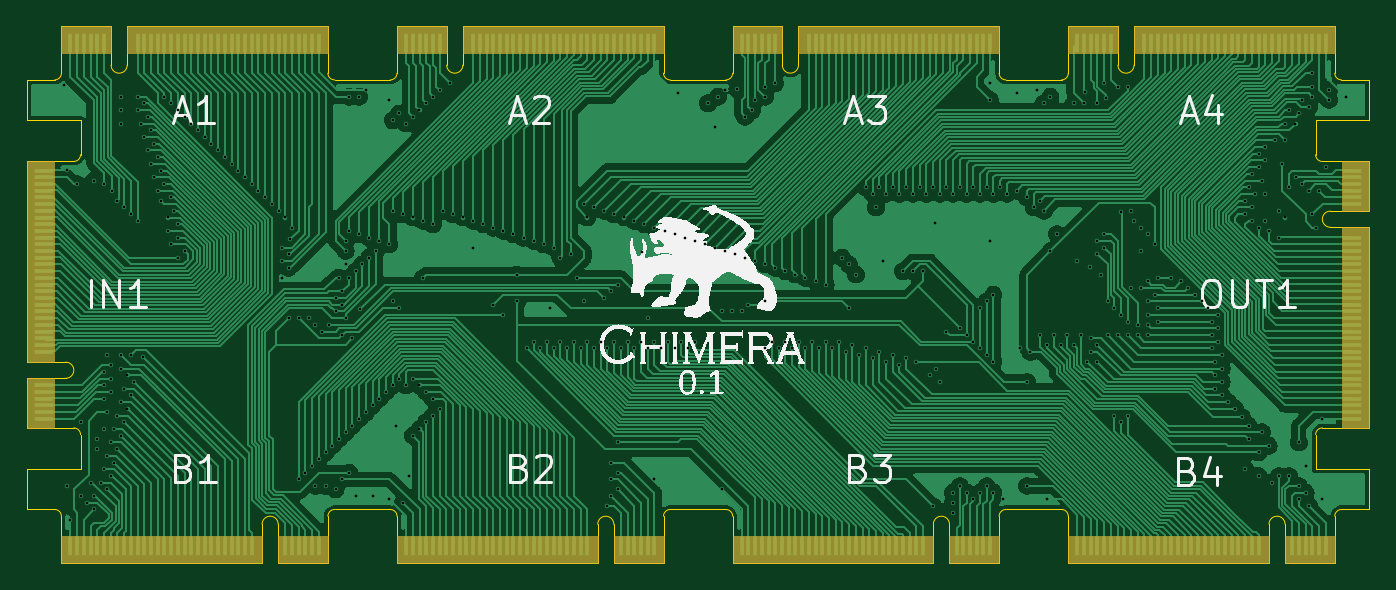
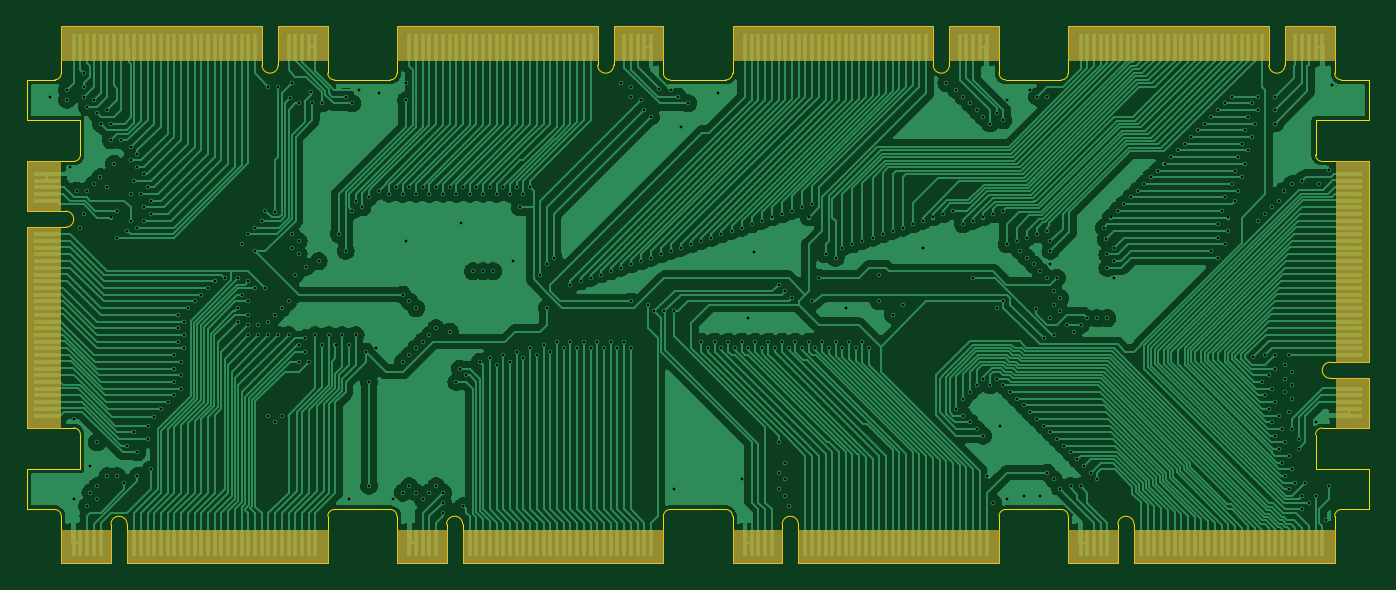
Circuit board: 13 layer files. Board 100.0 x 40.0 mm.
- bottom_copper: Chimera_Carrier-CuBottom.gbr (234974 bytes)
- inner_copper: Chimera_Carrier-CuIn1.gbr (219027 bytes)
- inner_copper: Chimera_Carrier-CuIn2.gbr (221344 bytes)
- top_copper: Chimera_Carrier-CuTop.gbr (224211 bytes)
- outline: Chimera_Carrier-EdgeCuts.gbr (8590 bytes)
- bottom_mask: Chimera_Carrier-MaskBottom.gbr (5900 bytes)
- top_mask: Chimera_Carrier-MaskTop.gbr (5900 bytes)
- drill: Chimera_Carrier-NPTH.drl (268 bytes)
- drill: Chimera_Carrier-PTH.drl (8725 bytes)
- paste: Chimera_Carrier-PasteBottom.gbr (458 bytes)
- paste: Chimera_Carrier-PasteTop.gbr (458 bytes)
- bottom_silk: Chimera_Carrier-SilkBottom.gbr (5910 bytes)
- top_silk: Chimera_Carrier-SilkTop.gbr (75743 bytes)

=== bottom_copper: Chimera_Carrier-CuBottom.gbr (234974 bytes, source omitted) ===
=== inner_copper: Chimera_Carrier-CuIn1.gbr (219027 bytes, source omitted) ===
=== inner_copper: Chimera_Carrier-CuIn2.gbr (221344 bytes, source omitted) ===
=== top_copper: Chimera_Carrier-CuTop.gbr (224211 bytes, source omitted) ===
=== outline: Chimera_Carrier-EdgeCuts.gbr (8590 bytes, source omitted) ===
=== bottom_mask: Chimera_Carrier-MaskBottom.gbr ===
%TF.GenerationSoftware,KiCad,Pcbnew,7.0.5*%
%TF.CreationDate,2023-09-25T02:34:09-05:00*%
%TF.ProjectId,Chimera_Carrier,4368696d-6572-4615-9f43-617272696572,rev?*%
%TF.SameCoordinates,Original*%
%TF.FileFunction,Soldermask,Bot*%
%TF.FilePolarity,Negative*%
%FSLAX46Y46*%
G04 Gerber Fmt 4.6, Leading zero omitted, Abs format (unit mm)*
G04 Created by KiCad (PCBNEW 7.0.5) date 2023-09-25 02:34:09*
%MOMM*%
%LPD*%
G01*
G04 APERTURE LIST*
%ADD10C,0.100000*%
G04 APERTURE END LIST*
%TO.C,B1*%
D10*
X62525000Y-120000000D02*
X47575000Y-120000000D01*
X47575000Y-117500000D01*
X62525000Y-117500000D01*
X62525000Y-120000000D01*
G36*
X62525000Y-120000000D02*
G01*
X47575000Y-120000000D01*
X47575000Y-117500000D01*
X62525000Y-117500000D01*
X62525000Y-120000000D01*
G37*
X67425000Y-120000000D02*
X63725000Y-120000000D01*
X63725000Y-117500000D01*
X67425000Y-117500000D01*
X67425000Y-120000000D01*
G36*
X67425000Y-120000000D02*
G01*
X63725000Y-120000000D01*
X63725000Y-117500000D01*
X67425000Y-117500000D01*
X67425000Y-120000000D01*
G37*
%TO.C,A2*%
X92425000Y-82500000D02*
X77475000Y-82500000D01*
X77475000Y-80000000D01*
X92425000Y-80000000D01*
X92425000Y-82500000D01*
G36*
X92425000Y-82500000D02*
G01*
X77475000Y-82500000D01*
X77475000Y-80000000D01*
X92425000Y-80000000D01*
X92425000Y-82500000D01*
G37*
X76275000Y-82500000D02*
X72575000Y-82500000D01*
X72575000Y-80000000D01*
X76275000Y-80000000D01*
X76275000Y-82500000D01*
G36*
X76275000Y-82500000D02*
G01*
X72575000Y-82500000D01*
X72575000Y-80000000D01*
X76275000Y-80000000D01*
X76275000Y-82500000D01*
G37*
%TO.C,IN1*%
X47500000Y-105025000D02*
X45000000Y-105025000D01*
X45000000Y-90075000D01*
X47500000Y-90075000D01*
X47500000Y-105025000D01*
G36*
X47500000Y-105025000D02*
G01*
X45000000Y-105025000D01*
X45000000Y-90075000D01*
X47500000Y-90075000D01*
X47500000Y-105025000D01*
G37*
X47500000Y-109925000D02*
X45000000Y-109925000D01*
X45000000Y-106225000D01*
X47500000Y-106225000D01*
X47500000Y-109925000D01*
G36*
X47500000Y-109925000D02*
G01*
X45000000Y-109925000D01*
X45000000Y-106225000D01*
X47500000Y-106225000D01*
X47500000Y-109925000D01*
G37*
%TO.C,OUT1*%
X145000000Y-109925000D02*
X142500000Y-109925000D01*
X142500000Y-94975000D01*
X145000000Y-94975000D01*
X145000000Y-109925000D01*
G36*
X145000000Y-109925000D02*
G01*
X142500000Y-109925000D01*
X142500000Y-94975000D01*
X145000000Y-94975000D01*
X145000000Y-109925000D01*
G37*
X145000000Y-93775000D02*
X142500000Y-93775000D01*
X142500000Y-90075000D01*
X145000000Y-90075000D01*
X145000000Y-93775000D01*
G36*
X145000000Y-93775000D02*
G01*
X142500000Y-93775000D01*
X142500000Y-90075000D01*
X145000000Y-90075000D01*
X145000000Y-93775000D01*
G37*
%TO.C,A3*%
X117425000Y-82500000D02*
X102475000Y-82500000D01*
X102475000Y-80000000D01*
X117425000Y-80000000D01*
X117425000Y-82500000D01*
G36*
X117425000Y-82500000D02*
G01*
X102475000Y-82500000D01*
X102475000Y-80000000D01*
X117425000Y-80000000D01*
X117425000Y-82500000D01*
G37*
X101275000Y-82500000D02*
X97575000Y-82500000D01*
X97575000Y-80000000D01*
X101275000Y-80000000D01*
X101275000Y-82500000D01*
G36*
X101275000Y-82500000D02*
G01*
X97575000Y-82500000D01*
X97575000Y-80000000D01*
X101275000Y-80000000D01*
X101275000Y-82500000D01*
G37*
%TO.C,B3*%
X112525000Y-120000000D02*
X97575000Y-120000000D01*
X97575000Y-117500000D01*
X112525000Y-117500000D01*
X112525000Y-120000000D01*
G36*
X112525000Y-120000000D02*
G01*
X97575000Y-120000000D01*
X97575000Y-117500000D01*
X112525000Y-117500000D01*
X112525000Y-120000000D01*
G37*
X117425000Y-120000000D02*
X113725000Y-120000000D01*
X113725000Y-117500000D01*
X117425000Y-117500000D01*
X117425000Y-120000000D01*
G36*
X117425000Y-120000000D02*
G01*
X113725000Y-120000000D01*
X113725000Y-117500000D01*
X117425000Y-117500000D01*
X117425000Y-120000000D01*
G37*
%TO.C,B2*%
X87525000Y-120000000D02*
X72575000Y-120000000D01*
X72575000Y-117500000D01*
X87525000Y-117500000D01*
X87525000Y-120000000D01*
G36*
X87525000Y-120000000D02*
G01*
X72575000Y-120000000D01*
X72575000Y-117500000D01*
X87525000Y-117500000D01*
X87525000Y-120000000D01*
G37*
X92425000Y-120000000D02*
X88725000Y-120000000D01*
X88725000Y-117500000D01*
X92425000Y-117500000D01*
X92425000Y-120000000D01*
G36*
X92425000Y-120000000D02*
G01*
X88725000Y-120000000D01*
X88725000Y-117500000D01*
X92425000Y-117500000D01*
X92425000Y-120000000D01*
G37*
%TO.C,B4*%
X137525000Y-120000000D02*
X122575000Y-120000000D01*
X122575000Y-117500000D01*
X137525000Y-117500000D01*
X137525000Y-120000000D01*
G36*
X137525000Y-120000000D02*
G01*
X122575000Y-120000000D01*
X122575000Y-117500000D01*
X137525000Y-117500000D01*
X137525000Y-120000000D01*
G37*
X142425000Y-120000000D02*
X138725000Y-120000000D01*
X138725000Y-117500000D01*
X142425000Y-117500000D01*
X142425000Y-120000000D01*
G36*
X142425000Y-120000000D02*
G01*
X138725000Y-120000000D01*
X138725000Y-117500000D01*
X142425000Y-117500000D01*
X142425000Y-120000000D01*
G37*
%TO.C,A1*%
X67425000Y-82500000D02*
X52475000Y-82500000D01*
X52475000Y-80000000D01*
X67425000Y-80000000D01*
X67425000Y-82500000D01*
G36*
X67425000Y-82500000D02*
G01*
X52475000Y-82500000D01*
X52475000Y-80000000D01*
X67425000Y-80000000D01*
X67425000Y-82500000D01*
G37*
X51275000Y-82500000D02*
X47575000Y-82500000D01*
X47575000Y-80000000D01*
X51275000Y-80000000D01*
X51275000Y-82500000D01*
G36*
X51275000Y-82500000D02*
G01*
X47575000Y-82500000D01*
X47575000Y-80000000D01*
X51275000Y-80000000D01*
X51275000Y-82500000D01*
G37*
%TO.C,A4*%
X142425000Y-82500000D02*
X127475000Y-82500000D01*
X127475000Y-80000000D01*
X142425000Y-80000000D01*
X142425000Y-82500000D01*
G36*
X142425000Y-82500000D02*
G01*
X127475000Y-82500000D01*
X127475000Y-80000000D01*
X142425000Y-80000000D01*
X142425000Y-82500000D01*
G37*
X126275000Y-82500000D02*
X122575000Y-82500000D01*
X122575000Y-80000000D01*
X126275000Y-80000000D01*
X126275000Y-82500000D01*
G36*
X126275000Y-82500000D02*
G01*
X122575000Y-82500000D01*
X122575000Y-80000000D01*
X126275000Y-80000000D01*
X126275000Y-82500000D01*
G37*
%TD*%
M02*

=== top_mask: Chimera_Carrier-MaskTop.gbr ===
%TF.GenerationSoftware,KiCad,Pcbnew,7.0.5*%
%TF.CreationDate,2023-09-25T02:34:09-05:00*%
%TF.ProjectId,Chimera_Carrier,4368696d-6572-4615-9f43-617272696572,rev?*%
%TF.SameCoordinates,Original*%
%TF.FileFunction,Soldermask,Top*%
%TF.FilePolarity,Negative*%
%FSLAX46Y46*%
G04 Gerber Fmt 4.6, Leading zero omitted, Abs format (unit mm)*
G04 Created by KiCad (PCBNEW 7.0.5) date 2023-09-25 02:34:09*
%MOMM*%
%LPD*%
G01*
G04 APERTURE LIST*
%ADD10C,0.100000*%
G04 APERTURE END LIST*
%TO.C,B1*%
D10*
X62525000Y-120000000D02*
X47575000Y-120000000D01*
X47575000Y-118000000D01*
X62525000Y-118000000D01*
X62525000Y-120000000D01*
G36*
X62525000Y-120000000D02*
G01*
X47575000Y-120000000D01*
X47575000Y-118000000D01*
X62525000Y-118000000D01*
X62525000Y-120000000D01*
G37*
X67425000Y-120000000D02*
X63725000Y-120000000D01*
X63725000Y-118000000D01*
X67425000Y-118000000D01*
X67425000Y-120000000D01*
G36*
X67425000Y-120000000D02*
G01*
X63725000Y-120000000D01*
X63725000Y-118000000D01*
X67425000Y-118000000D01*
X67425000Y-120000000D01*
G37*
%TO.C,A2*%
X92425000Y-82000000D02*
X77475000Y-82000000D01*
X77475000Y-80000000D01*
X92425000Y-80000000D01*
X92425000Y-82000000D01*
G36*
X92425000Y-82000000D02*
G01*
X77475000Y-82000000D01*
X77475000Y-80000000D01*
X92425000Y-80000000D01*
X92425000Y-82000000D01*
G37*
X76275000Y-82000000D02*
X72575000Y-82000000D01*
X72575000Y-80000000D01*
X76275000Y-80000000D01*
X76275000Y-82000000D01*
G36*
X76275000Y-82000000D02*
G01*
X72575000Y-82000000D01*
X72575000Y-80000000D01*
X76275000Y-80000000D01*
X76275000Y-82000000D01*
G37*
%TO.C,IN1*%
X47000000Y-105025000D02*
X45000000Y-105025000D01*
X45000000Y-90075000D01*
X47000000Y-90075000D01*
X47000000Y-105025000D01*
G36*
X47000000Y-105025000D02*
G01*
X45000000Y-105025000D01*
X45000000Y-90075000D01*
X47000000Y-90075000D01*
X47000000Y-105025000D01*
G37*
X47000000Y-109925000D02*
X45000000Y-109925000D01*
X45000000Y-106225000D01*
X47000000Y-106225000D01*
X47000000Y-109925000D01*
G36*
X47000000Y-109925000D02*
G01*
X45000000Y-109925000D01*
X45000000Y-106225000D01*
X47000000Y-106225000D01*
X47000000Y-109925000D01*
G37*
%TO.C,OUT1*%
X145000000Y-109925000D02*
X143000000Y-109925000D01*
X143000000Y-94975000D01*
X145000000Y-94975000D01*
X145000000Y-109925000D01*
G36*
X145000000Y-109925000D02*
G01*
X143000000Y-109925000D01*
X143000000Y-94975000D01*
X145000000Y-94975000D01*
X145000000Y-109925000D01*
G37*
X145000000Y-93775000D02*
X143000000Y-93775000D01*
X143000000Y-90075000D01*
X145000000Y-90075000D01*
X145000000Y-93775000D01*
G36*
X145000000Y-93775000D02*
G01*
X143000000Y-93775000D01*
X143000000Y-90075000D01*
X145000000Y-90075000D01*
X145000000Y-93775000D01*
G37*
%TO.C,A3*%
X117425000Y-82000000D02*
X102475000Y-82000000D01*
X102475000Y-80000000D01*
X117425000Y-80000000D01*
X117425000Y-82000000D01*
G36*
X117425000Y-82000000D02*
G01*
X102475000Y-82000000D01*
X102475000Y-80000000D01*
X117425000Y-80000000D01*
X117425000Y-82000000D01*
G37*
X101275000Y-82000000D02*
X97575000Y-82000000D01*
X97575000Y-80000000D01*
X101275000Y-80000000D01*
X101275000Y-82000000D01*
G36*
X101275000Y-82000000D02*
G01*
X97575000Y-82000000D01*
X97575000Y-80000000D01*
X101275000Y-80000000D01*
X101275000Y-82000000D01*
G37*
%TO.C,B3*%
X112525000Y-120000000D02*
X97575000Y-120000000D01*
X97575000Y-118000000D01*
X112525000Y-118000000D01*
X112525000Y-120000000D01*
G36*
X112525000Y-120000000D02*
G01*
X97575000Y-120000000D01*
X97575000Y-118000000D01*
X112525000Y-118000000D01*
X112525000Y-120000000D01*
G37*
X117425000Y-120000000D02*
X113725000Y-120000000D01*
X113725000Y-118000000D01*
X117425000Y-118000000D01*
X117425000Y-120000000D01*
G36*
X117425000Y-120000000D02*
G01*
X113725000Y-120000000D01*
X113725000Y-118000000D01*
X117425000Y-118000000D01*
X117425000Y-120000000D01*
G37*
%TO.C,B2*%
X87525000Y-120000000D02*
X72575000Y-120000000D01*
X72575000Y-118000000D01*
X87525000Y-118000000D01*
X87525000Y-120000000D01*
G36*
X87525000Y-120000000D02*
G01*
X72575000Y-120000000D01*
X72575000Y-118000000D01*
X87525000Y-118000000D01*
X87525000Y-120000000D01*
G37*
X92425000Y-120000000D02*
X88725000Y-120000000D01*
X88725000Y-118000000D01*
X92425000Y-118000000D01*
X92425000Y-120000000D01*
G36*
X92425000Y-120000000D02*
G01*
X88725000Y-120000000D01*
X88725000Y-118000000D01*
X92425000Y-118000000D01*
X92425000Y-120000000D01*
G37*
%TO.C,B4*%
X137525000Y-120000000D02*
X122575000Y-120000000D01*
X122575000Y-118000000D01*
X137525000Y-118000000D01*
X137525000Y-120000000D01*
G36*
X137525000Y-120000000D02*
G01*
X122575000Y-120000000D01*
X122575000Y-118000000D01*
X137525000Y-118000000D01*
X137525000Y-120000000D01*
G37*
X142425000Y-120000000D02*
X138725000Y-120000000D01*
X138725000Y-118000000D01*
X142425000Y-118000000D01*
X142425000Y-120000000D01*
G36*
X142425000Y-120000000D02*
G01*
X138725000Y-120000000D01*
X138725000Y-118000000D01*
X142425000Y-118000000D01*
X142425000Y-120000000D01*
G37*
%TO.C,A1*%
X67425000Y-82000000D02*
X52475000Y-82000000D01*
X52475000Y-80000000D01*
X67425000Y-80000000D01*
X67425000Y-82000000D01*
G36*
X67425000Y-82000000D02*
G01*
X52475000Y-82000000D01*
X52475000Y-80000000D01*
X67425000Y-80000000D01*
X67425000Y-82000000D01*
G37*
X51275000Y-82000000D02*
X47575000Y-82000000D01*
X47575000Y-80000000D01*
X51275000Y-80000000D01*
X51275000Y-82000000D01*
G36*
X51275000Y-82000000D02*
G01*
X47575000Y-82000000D01*
X47575000Y-80000000D01*
X51275000Y-80000000D01*
X51275000Y-82000000D01*
G37*
%TO.C,A4*%
X142425000Y-82000000D02*
X127475000Y-82000000D01*
X127475000Y-80000000D01*
X142425000Y-80000000D01*
X142425000Y-82000000D01*
G36*
X142425000Y-82000000D02*
G01*
X127475000Y-82000000D01*
X127475000Y-80000000D01*
X142425000Y-80000000D01*
X142425000Y-82000000D01*
G37*
X126275000Y-82000000D02*
X122575000Y-82000000D01*
X122575000Y-80000000D01*
X126275000Y-80000000D01*
X126275000Y-82000000D01*
G36*
X126275000Y-82000000D02*
G01*
X122575000Y-82000000D01*
X122575000Y-80000000D01*
X126275000Y-80000000D01*
X126275000Y-82000000D01*
G37*
%TD*%
M02*

=== drill: Chimera_Carrier-NPTH.drl ===
M48
; DRILL file {KiCad 7.0.5} date Mon Sep 25 02:34:09 2023
; FORMAT={-:-/ absolute / inch / decimal}
; #@! TF.CreationDate,2023-09-25T02:34:09-05:00
; #@! TF.GenerationSoftware,Kicad,Pcbnew,7.0.5
; #@! TF.FileFunction,NonPlated,1,4,NPTH
FMAT,2
INCH
%
G90
G05
T0
M30

=== drill: Chimera_Carrier-PTH.drl (8725 bytes, source omitted) ===
=== paste: Chimera_Carrier-PasteBottom.gbr ===
%TF.GenerationSoftware,KiCad,Pcbnew,7.0.5*%
%TF.CreationDate,2023-09-25T02:34:09-05:00*%
%TF.ProjectId,Chimera_Carrier,4368696d-6572-4615-9f43-617272696572,rev?*%
%TF.SameCoordinates,Original*%
%TF.FileFunction,Paste,Bot*%
%TF.FilePolarity,Positive*%
%FSLAX46Y46*%
G04 Gerber Fmt 4.6, Leading zero omitted, Abs format (unit mm)*
G04 Created by KiCad (PCBNEW 7.0.5) date 2023-09-25 02:34:09*
%MOMM*%
%LPD*%
G01*
G04 APERTURE LIST*
G04 APERTURE END LIST*
M02*

=== paste: Chimera_Carrier-PasteTop.gbr ===
%TF.GenerationSoftware,KiCad,Pcbnew,7.0.5*%
%TF.CreationDate,2023-09-25T02:34:09-05:00*%
%TF.ProjectId,Chimera_Carrier,4368696d-6572-4615-9f43-617272696572,rev?*%
%TF.SameCoordinates,Original*%
%TF.FileFunction,Paste,Top*%
%TF.FilePolarity,Positive*%
%FSLAX46Y46*%
G04 Gerber Fmt 4.6, Leading zero omitted, Abs format (unit mm)*
G04 Created by KiCad (PCBNEW 7.0.5) date 2023-09-25 02:34:09*
%MOMM*%
%LPD*%
G01*
G04 APERTURE LIST*
G04 APERTURE END LIST*
M02*

=== bottom_silk: Chimera_Carrier-SilkBottom.gbr ===
%TF.GenerationSoftware,KiCad,Pcbnew,7.0.5*%
%TF.CreationDate,2023-09-25T02:34:09-05:00*%
%TF.ProjectId,Chimera_Carrier,4368696d-6572-4615-9f43-617272696572,rev?*%
%TF.SameCoordinates,Original*%
%TF.FileFunction,Legend,Bot*%
%TF.FilePolarity,Positive*%
%FSLAX46Y46*%
G04 Gerber Fmt 4.6, Leading zero omitted, Abs format (unit mm)*
G04 Created by KiCad (PCBNEW 7.0.5) date 2023-09-25 02:34:09*
%MOMM*%
%LPD*%
G01*
G04 APERTURE LIST*
%ADD10C,0.100000*%
G04 APERTURE END LIST*
%LPC*%
%TO.C,B1*%
D10*
X62525000Y-120000000D02*
X47575000Y-120000000D01*
X47575000Y-117500000D01*
X62525000Y-117500000D01*
X62525000Y-120000000D01*
G36*
X62525000Y-120000000D02*
G01*
X47575000Y-120000000D01*
X47575000Y-117500000D01*
X62525000Y-117500000D01*
X62525000Y-120000000D01*
G37*
X67425000Y-120000000D02*
X63725000Y-120000000D01*
X63725000Y-117500000D01*
X67425000Y-117500000D01*
X67425000Y-120000000D01*
G36*
X67425000Y-120000000D02*
G01*
X63725000Y-120000000D01*
X63725000Y-117500000D01*
X67425000Y-117500000D01*
X67425000Y-120000000D01*
G37*
%TO.C,A2*%
X92425000Y-82500000D02*
X77475000Y-82500000D01*
X77475000Y-80000000D01*
X92425000Y-80000000D01*
X92425000Y-82500000D01*
G36*
X92425000Y-82500000D02*
G01*
X77475000Y-82500000D01*
X77475000Y-80000000D01*
X92425000Y-80000000D01*
X92425000Y-82500000D01*
G37*
X76275000Y-82500000D02*
X72575000Y-82500000D01*
X72575000Y-80000000D01*
X76275000Y-80000000D01*
X76275000Y-82500000D01*
G36*
X76275000Y-82500000D02*
G01*
X72575000Y-82500000D01*
X72575000Y-80000000D01*
X76275000Y-80000000D01*
X76275000Y-82500000D01*
G37*
%TO.C,IN1*%
X47500000Y-105025000D02*
X45000000Y-105025000D01*
X45000000Y-90075000D01*
X47500000Y-90075000D01*
X47500000Y-105025000D01*
G36*
X47500000Y-105025000D02*
G01*
X45000000Y-105025000D01*
X45000000Y-90075000D01*
X47500000Y-90075000D01*
X47500000Y-105025000D01*
G37*
X47500000Y-109925000D02*
X45000000Y-109925000D01*
X45000000Y-106225000D01*
X47500000Y-106225000D01*
X47500000Y-109925000D01*
G36*
X47500000Y-109925000D02*
G01*
X45000000Y-109925000D01*
X45000000Y-106225000D01*
X47500000Y-106225000D01*
X47500000Y-109925000D01*
G37*
%TO.C,OUT1*%
X145000000Y-109925000D02*
X142500000Y-109925000D01*
X142500000Y-94975000D01*
X145000000Y-94975000D01*
X145000000Y-109925000D01*
G36*
X145000000Y-109925000D02*
G01*
X142500000Y-109925000D01*
X142500000Y-94975000D01*
X145000000Y-94975000D01*
X145000000Y-109925000D01*
G37*
X145000000Y-93775000D02*
X142500000Y-93775000D01*
X142500000Y-90075000D01*
X145000000Y-90075000D01*
X145000000Y-93775000D01*
G36*
X145000000Y-93775000D02*
G01*
X142500000Y-93775000D01*
X142500000Y-90075000D01*
X145000000Y-90075000D01*
X145000000Y-93775000D01*
G37*
%TO.C,A3*%
X117425000Y-82500000D02*
X102475000Y-82500000D01*
X102475000Y-80000000D01*
X117425000Y-80000000D01*
X117425000Y-82500000D01*
G36*
X117425000Y-82500000D02*
G01*
X102475000Y-82500000D01*
X102475000Y-80000000D01*
X117425000Y-80000000D01*
X117425000Y-82500000D01*
G37*
X101275000Y-82500000D02*
X97575000Y-82500000D01*
X97575000Y-80000000D01*
X101275000Y-80000000D01*
X101275000Y-82500000D01*
G36*
X101275000Y-82500000D02*
G01*
X97575000Y-82500000D01*
X97575000Y-80000000D01*
X101275000Y-80000000D01*
X101275000Y-82500000D01*
G37*
%TO.C,B3*%
X112525000Y-120000000D02*
X97575000Y-120000000D01*
X97575000Y-117500000D01*
X112525000Y-117500000D01*
X112525000Y-120000000D01*
G36*
X112525000Y-120000000D02*
G01*
X97575000Y-120000000D01*
X97575000Y-117500000D01*
X112525000Y-117500000D01*
X112525000Y-120000000D01*
G37*
X117425000Y-120000000D02*
X113725000Y-120000000D01*
X113725000Y-117500000D01*
X117425000Y-117500000D01*
X117425000Y-120000000D01*
G36*
X117425000Y-120000000D02*
G01*
X113725000Y-120000000D01*
X113725000Y-117500000D01*
X117425000Y-117500000D01*
X117425000Y-120000000D01*
G37*
%TO.C,B2*%
X87525000Y-120000000D02*
X72575000Y-120000000D01*
X72575000Y-117500000D01*
X87525000Y-117500000D01*
X87525000Y-120000000D01*
G36*
X87525000Y-120000000D02*
G01*
X72575000Y-120000000D01*
X72575000Y-117500000D01*
X87525000Y-117500000D01*
X87525000Y-120000000D01*
G37*
X92425000Y-120000000D02*
X88725000Y-120000000D01*
X88725000Y-117500000D01*
X92425000Y-117500000D01*
X92425000Y-120000000D01*
G36*
X92425000Y-120000000D02*
G01*
X88725000Y-120000000D01*
X88725000Y-117500000D01*
X92425000Y-117500000D01*
X92425000Y-120000000D01*
G37*
%TO.C,B4*%
X137525000Y-120000000D02*
X122575000Y-120000000D01*
X122575000Y-117500000D01*
X137525000Y-117500000D01*
X137525000Y-120000000D01*
G36*
X137525000Y-120000000D02*
G01*
X122575000Y-120000000D01*
X122575000Y-117500000D01*
X137525000Y-117500000D01*
X137525000Y-120000000D01*
G37*
X142425000Y-120000000D02*
X138725000Y-120000000D01*
X138725000Y-117500000D01*
X142425000Y-117500000D01*
X142425000Y-120000000D01*
G36*
X142425000Y-120000000D02*
G01*
X138725000Y-120000000D01*
X138725000Y-117500000D01*
X142425000Y-117500000D01*
X142425000Y-120000000D01*
G37*
%TO.C,A1*%
X67425000Y-82500000D02*
X52475000Y-82500000D01*
X52475000Y-80000000D01*
X67425000Y-80000000D01*
X67425000Y-82500000D01*
G36*
X67425000Y-82500000D02*
G01*
X52475000Y-82500000D01*
X52475000Y-80000000D01*
X67425000Y-80000000D01*
X67425000Y-82500000D01*
G37*
X51275000Y-82500000D02*
X47575000Y-82500000D01*
X47575000Y-80000000D01*
X51275000Y-80000000D01*
X51275000Y-82500000D01*
G36*
X51275000Y-82500000D02*
G01*
X47575000Y-82500000D01*
X47575000Y-80000000D01*
X51275000Y-80000000D01*
X51275000Y-82500000D01*
G37*
%TO.C,A4*%
X142425000Y-82500000D02*
X127475000Y-82500000D01*
X127475000Y-80000000D01*
X142425000Y-80000000D01*
X142425000Y-82500000D01*
G36*
X142425000Y-82500000D02*
G01*
X127475000Y-82500000D01*
X127475000Y-80000000D01*
X142425000Y-80000000D01*
X142425000Y-82500000D01*
G37*
X126275000Y-82500000D02*
X122575000Y-82500000D01*
X122575000Y-80000000D01*
X126275000Y-80000000D01*
X126275000Y-82500000D01*
G36*
X126275000Y-82500000D02*
G01*
X122575000Y-82500000D01*
X122575000Y-80000000D01*
X126275000Y-80000000D01*
X126275000Y-82500000D01*
G37*
%TD*%
%LPD*%
M02*

=== top_silk: Chimera_Carrier-SilkTop.gbr (75743 bytes, source omitted) ===
